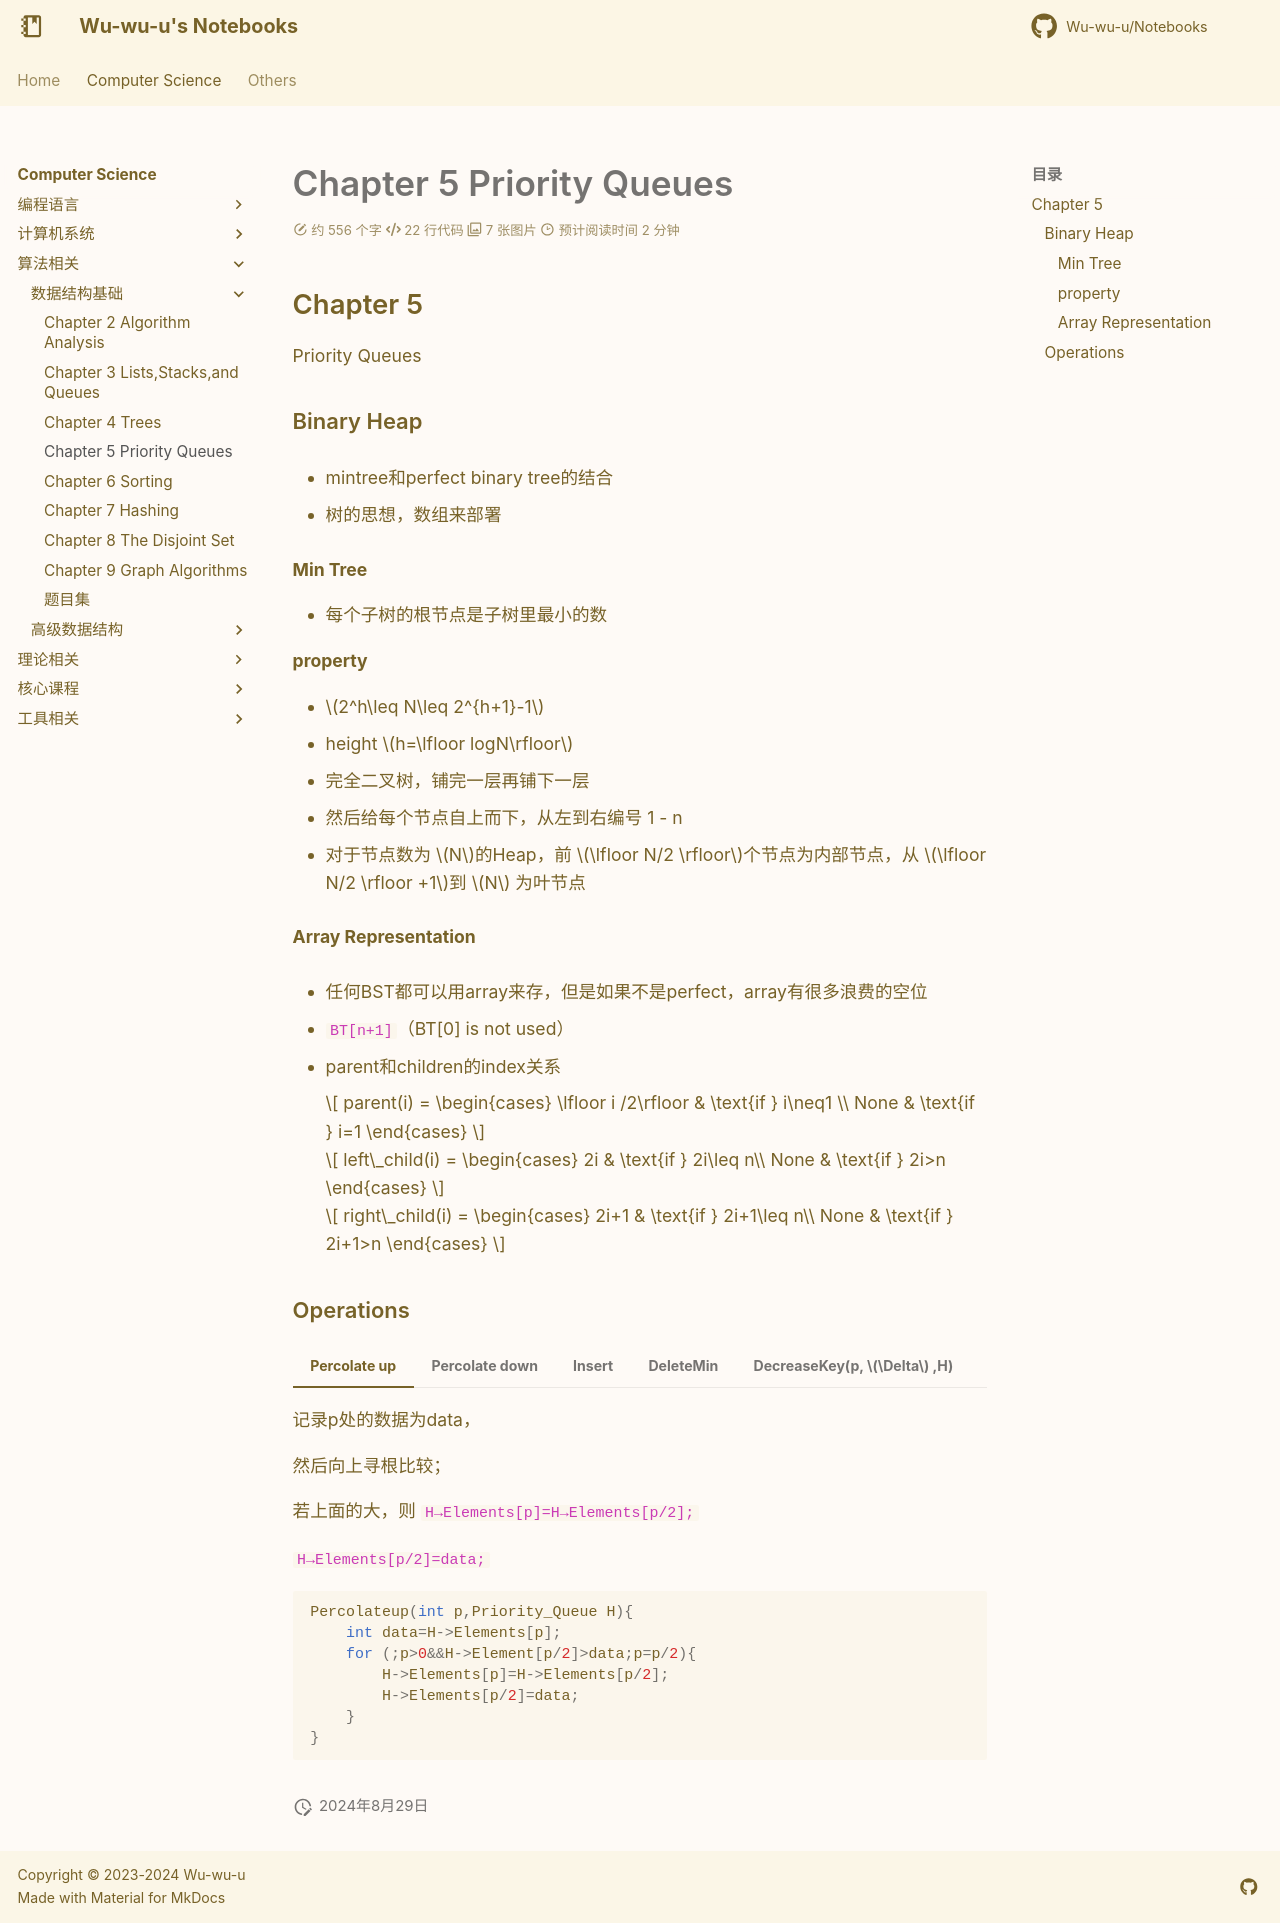

repository: Wu-wu-u/Notebooks · page: cs/algorithm/FDS/chapter5/index.html · generator: mkdocs

## Chapter 5
Priority Queues

### Binary Heap

- mintree和perfect binary tree的结合

- 树的思想，数组来部署

#### Min Tree

- 每个子树的根节点是子树里最小的数

#### property

- $2^h\leq N\leq 2^{h+1}-1$
- height $h=\lfloor logN\rfloor$

- 完全二叉树，铺完一层再铺下一层

- 然后给每个节点自上而下，从左到右编号 1 - n

- 对于节点数为 $N$的Heap，前 $\lfloor N/2 \rfloor$个节点为内部节点，从 $\lfloor N/2 \rfloor +1$到 $N$ 为叶节点

#### Array Representation

- 任何BST都可以用array来存，但是如果不是perfect，array有很多浪费的空位

- `BT[n+1]`（BT[0] is not used）

- parent和children的index关系
    
    $$
    parent(i) = \begin{cases} \lfloor i /2\rfloor & \text{if } i\neq1 \\ None & \text{if } i=1 \end{cases}
    $$
    
    $$
    left\_child(i) = \begin{cases} 2i & \text{if } 2i\leq n\\ None & \text{if } 2i>n \end{cases}
    $$
    
    $$
    right\_child(i) = \begin{cases} 2i+1 & \text{if } 2i+1\leq n\\ None & \text{if } 2i+1>n \end{cases}
    $$
    

### Operations

=== "Percolate up"

    记录p处的数据为data，

    然后向上寻根比较；

    若上面的大，则
    `H→Elements[p]=H→Elements[p/2];`

    `H→Elements[p/2]=data;`

    ```c
    Percolateup(int p,Priority_Queue H){
        int data=H->Elements[p];
        for (;p>0&&H->Element[p/2]>data;p=p/2){
            H->Elements[p]=H->Elements[p/2];
            H->Elements[p/2]=data;
        }
    }
    ```

=== "Percolate down"

    在child不越界size的情况下，进行左右child的比较，选择小的child再和parent对比；

    ```c
    Percolatedown(int p,Priority_Queue H){
        int child=2*p;
        int data=H->Elements[p];
        for (;2*p<=H->size;p=child){
            child=2*p;
            if(child!=H->size && H->Elements[child+1]<H->Elements[child]){
                child++;
            }
            if(data>H->Elements[child]){
                    H->Elements[p]=H->Elements[child];
                    H->Elements[child]=data;
            }
            else break;
        }
    }
    ```

=== "Insert"

    - 只能插入到最后一层的待定区，插入后不能破坏min_tree的结构，要进行父子比较

    ![Untitled](Fundamentals%20of%20Data%20Structures%20505ba7ea12b7454ab10fc2d6a857950f/Untitled%2010.png)

    - 例如，  
    对于形如这样的Heap，我们insert一个9，那么就去和parent进行比较，然后考虑是否互换

    ![Untitled](Fundamentals%20of%20Data%20Structures%20505ba7ea12b7454ab10fc2d6a857950f/Untitled%2011.png)

    ![Untitled](Fundamentals%20of%20Data%20Structures%20505ba7ea12b7454ab10fc2d6a857950f/Untitled%2012.png)

    - 哨兵(sentinel):  
    BT[0]=比所有节点都小的数，便于退出祖先for循环

    ![Untitled](Fundamentals%20of%20Data%20Structures%20505ba7ea12b7454ab10fc2d6a857950f/Untitled%2013.png)

=== "DeleteMin"

    - 删除后，  
    先把最后一个节点挪至根节点处

    - （不选择去 根节点的children里 去递归替换 的原因是 可能最后不是complete）  
    再考虑父子间的关系，找到较小的child，递归比较、交换

    ![Untitled](Fundamentals%20of%20Data%20Structures%20505ba7ea12b7454ab10fc2d6a857950f/Untitled%2014.png)

=== "DecreaseKey(p, $\Delta$ ,H)"

    - 减小某个位置的键值，然后一个percolateup

    - IncreaseKey
        - 增大某个位置的键值，然后一个percolatedown

=== "Delete(P,H)"

    - 换个思路，把这个地方的键值减小到最小，然后Deletemin
    - Decrease(P, $\infty$ ,H) ;
    - DeleteMin;

=== "BuildHeap(H)"

    - 直接存进数组里，组成一个complete tree，然后找到最大的非叶结点N=n/2, 然后依次PercolateDown(N,N-1,N-2…)

    ![Untitled](Fundamentals%20of%20Data%20Structures%20505ba7ea12b7454ab10fc2d6a857950f/Untitled%2015.png)

    $T(N)=O(N)$

    ![Untitled](Fundamentals%20of%20Data%20Structures%20505ba7ea12b7454ab10fc2d6a857950f/Untitled%2016.png)

    - MaxHeap,MinHeap转换
        
        对于MaxHeap转换为MinHeap；
        还是用BuildHeap的思想，从N=n/2处开始PercolateDown
    
